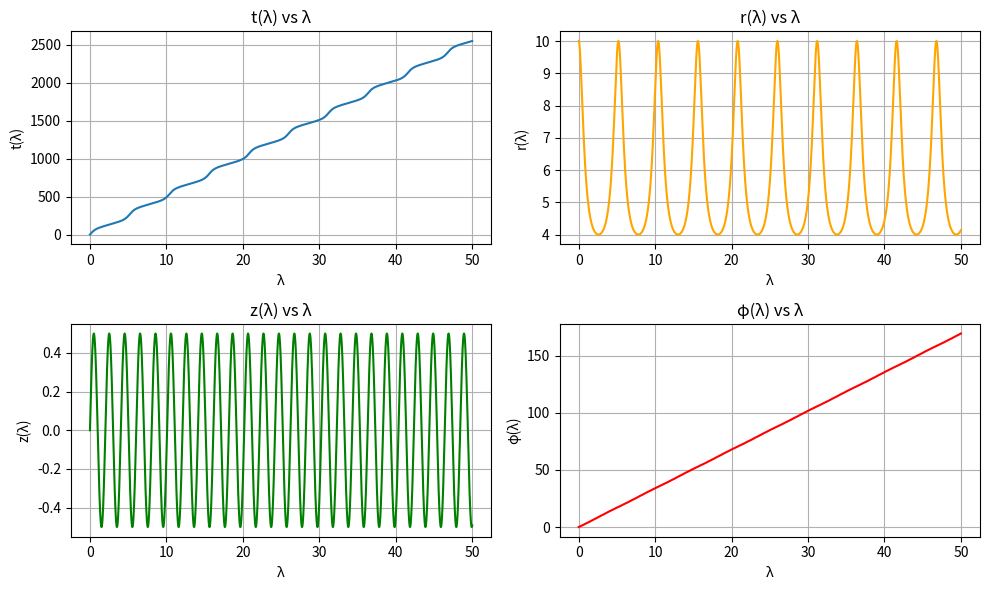

Generate this figure with matplotlib:
import numpy as np
from scipy.special import ellipk, ellipe, ellipj, ellipeinc, elliprf, elliprj
from typing import Dict
import matplotlib.pyplot as plt

class KerrGeodesic:
    def __init__(
        self,
        a: float = 0.5,
        E: float = 0.9399345988610105,
        L: float = 2.7112773585455683,
        C: float = 2.4576243221024896,
        r1: float = 4.0,
        r2: float = 10.0,
        r3: float = 0.042226249843339975,
        r4: float = 3.121774509959378,
        z1: float = 0.5,
        z2: float = 3.135362385873193,
        delta_lambda: float = 0.005,
        N: int = 10000
    ) -> None:
        """
        初始化 KerrGeodesic 类并设置必要的参数。

        参数:
            a (float): 自旋参数
            E (float): 能量
            L (float): 角动量
            C (float): tilde_Upsilont_z 中使用的常数
            r1 (float): 径向参数 r1
            r2 (float): 径向参数 r2
            r3 (float): 径向参数 r3
            r4 (float): 径向参数 r4
            z1 (float): z 相关参数 z1
            z2 (float): z 相关参数 z2
            delta_lambda (float): 演化步长
            N (int): 演化步数
        """
        self.a = a
        self.E = E
        self.L = L
        self.C = C
        self.r1 = r1
        self.r2 = r2
        self.r3 = r3
        self.r4 = r4
        self.z1 = z1
        self.z2 = z2
        self.delta_lambda = delta_lambda
        self.N = N

        # 初始化计算
        self.compute()

    def compute(self) -> None:
        """运行整个计算过程。"""
        self.horizon_radii()
        self.constants()
        self.k_values()
        self.elliptic_integrals()
        self.angular_frequencies()
        self.evolution_parameters()
        self.sn_functions()
        self.r_and_z()
        self.t_and_phi()

    def horizon_radii(self) -> None:
        """计算外视界和内视界半径。"""
        if abs(self.a) > 1:
            raise ValueError("自旋参数 a 的绝对值不能大于 1，否则事件视界不存在。")
        self.r_plus = 1 + np.sqrt(1 - self.a**2)
        self.r_minus = 1 - np.sqrt(1 - self.a**2)
        print(f"Horizons: r_plus={self.r_plus}, r_minus={self.r_minus}")

    def constants(self) -> None:
        """计算常数 h_r, h_plus, h_minus。"""
        self.h_r = (self.r1 - self.r2) / (self.r1 - self.r3)
        self.h_plus = self.h_r * (self.r3 - self.r_plus) / (self.r2 - self.r_plus)
        self.h_minus = self.h_r * (self.r3 - self.r_minus) / (self.r2 - self.r_minus)
        print(f"常数: h_r={self.h_r}, h_plus={self.h_plus}, h_minus={self.h_minus}")

    def k_values(self) -> None:
        """根据公式计算椭圆模数 k_r 和 k_z。"""
        self.k_r = np.sqrt(
            ((self.r1 - self.r2) * (self.r3 - self.r4)) / ((self.r1 - self.r3) * (self.r2 - self.r4))
        )
        self.k_z = np.sqrt(self.a**2 * (1 - self.E**2) * (self.z1**2) / (self.z2**2))
        print(f"椭圆函数: k_r={self.k_r}, k_z={self.k_z}")

    def elliptic_integrals(self) -> None:
        """计算完全椭圆积分。"""
        self.K_k_r = ellipk(self.k_r)  # K(k_r)
        self.E_k_r = ellipe(self.k_r)  # E(k_r)
        self.K_k_z = ellipk(self.k_z)  # K(k_z)
        self.E_k_z = ellipe(self.k_z)  # E(k_z)

    def incomplete_pi(self, n: float, phi: float, m: float) -> float:
        """
        计算不完全椭圆积分 Pi。

        参数:
            n (float): 参数 n
            phi (float): 参数 phi
            m (float): 模数 m

        返回:
            float: 计算结果
        """
        sqepsilon = 1e-15
        epsilon = sqepsilon**2

        # 参数验证
        if not isinstance(n, (int, float)):
            raise TypeError("参数 n 必须是整数或浮点数。")
        if not isinstance(phi, (int, float)):
            raise TypeError("参数 phi 必须是整数或浮点数。")
        if not isinstance(m, (int, float)):
            raise TypeError("参数 m 必须是整数或浮点数。")
        if not (0 <= m <= 1):
            raise ValueError("参数 m 必须在 [0, 1] 范围内。")

        def compute_terms(n_val: float, angle: float, m_val: float) -> float:
            sin_phi = np.sin(angle)
            cos_phi_sq = np.cos(angle) ** 2
            try:
                first_term = sin_phi * (1 + 0.1 * sqepsilon) * elliprf(
                    epsilon + (1 - epsilon) * cos_phi_sq,
                    1 - m_val * sin_phi**2,
                    1,
                )
                second_term = (n_val / 3) * sin_phi**3 * (1 + sqepsilon) * elliprj(
                    epsilon + (1 - epsilon) * cos_phi_sq,
                    1 - m_val * sin_phi**2,
                    1,
                    1 - n_val * sin_phi**2,
                )
            except Exception as e:
                raise ValueError(f"计算 elliprf 或 elliprj 时出错: {e}")
            return first_term + second_term

        original_phi = phi
        phi = np.mod(phi, np.pi)  # 直接使用 np.mod 将角度标准化

        k = 2 * (original_phi - phi) / np.pi
        combined_terms = compute_terms(n, phi, m)

        midpoint = np.pi / 2
        midpoint_terms = compute_terms(n, midpoint, m)

        if phi <= midpoint:
            return combined_terms + k * (midpoint_terms + sqepsilon)
        else:
            return (k + 2) * (midpoint_terms + sqepsilon) - combined_terms

    def angular_frequencies(self) -> None:
        """计算角频率 Upsilon_r、Upsilon_z、Upsilon_t、Upsilon_phi。"""
        # 计算 Upsilon_r 和 Upsilon_z
        self.Upsilon_r = (np.pi / (2 * self.K_k_r)) * np.sqrt(
            (1 - self.E**2) * (self.r1 - self.r3) * (self.r2 - self.r4)
        )
        self.Upsilon_z = (np.pi * self.z2) / (2 * self.K_k_z)
        # 此处做了对参考文献的修改
        print(f"角频率: Upsilon_r={self.Upsilon_r}")
        print(f"角频率: Upsilon_z={self.Upsilon_z}")

        # 计算 tilde_Upsilont_r 和 tilde_Upsilont_z
        self.tilde_Upsilont_r = self.tilde_Upsilont_r()
        self.tilde_Upsilont_z = self.tilde_Upsilont_z()
        self.Upsilon_t = self.tilde_Upsilont_r + self.tilde_Upsilont_z
        print(f"角频率: Upsilon_t={self.Upsilon_t}")

        # 计算 tilde_Upsilonphi_r 和 tilde_Upsilonphi_z
        self.tilde_Upsilonphi_r = self.tilde_Upsilonphi_r()
        self.tilde_Upsilonphi_z = self.tilde_Upsilonphi_z()
        self.Upsilon_phi = self.tilde_Upsilonphi_r + self.tilde_Upsilonphi_z
        print(f"角频率: Upsilon_phi={self.Upsilon_phi}")

    def tilde_Upsilont_r(self) -> float:
        """计算 tilde_Upsilont_r。"""
        Pi_h_r_pi = self.incomplete_pi(self.h_r, np.pi / 2, self.k_r)
        Pi_h_plus_pi = self.incomplete_pi(self.h_plus, np.pi / 2, self.k_r)
        Pi_h_minus_pi = self.incomplete_pi(self.h_minus, np.pi / 2, self.k_r)
        E_pi_k_r = ellipeinc(np.pi, self.k_r)  # E(pi | k_r)

        term1 = (4 + self.a**2) * self.E
        term2 = self.E * 0.5 * (
            (4 + self.r1 + self.r2 + self.r3) * self.r3
            - self.r1 * self.r2
            + (self.r1 - self.r3) * (self.r2 - self.r4) * (self.E_k_r / self.K_k_r)
            + (4 + self.r1 + self.r2 + self.r3 + self.r4) * (self.r2 - self.r3) * (Pi_h_r_pi / self.K_k_r)
        )
        term3 = self.E * (2 / (self.r_plus - self.r_minus)) * (
            (
                (4 - self.a * self.L / self.E) * self.r_plus
                - 2 * self.a**2
            ) / (self.r3 - self.r_plus)
            * (1 - (self.r2 - self.r3) / (self.r2 - self.r_plus) * (Pi_h_plus_pi / self.K_k_r))
            - (
                (4 - self.a * self.L / self.E) * self.r_minus
                - 2 * self.a**2
            ) / (self.r3 - self.r_minus)
            * (1 - (self.r2 - self.r3) / (self.r2 - self.r_minus) * (Pi_h_minus_pi / self.K_k_r))
        )
        return term1 + term2 + term3

    def tilde_Upsilont_z(self) -> float:
        """计算 tilde_Upsilont_z。"""
        if self.z1 == 0:
            return -self.a**2 * self.E
        if self.a**7<1e-10:
            return(
                -self.a**2 * self.E
                + (self.E * self.C / ((1 - self.E**2) * self.z1**2))
                * (((-4 + self.r1) * self.z1**2 * self.a**2) / (2 * self.r1**3)) + \
                (2 * (-2 + self.r1)**2 * self.z1**2 * np.sqrt(1 - self.z1**2) * self.a**3) / ((-3 + self.r1) * self.r1**(9/2)) + \
                (self.z1**2 * (512 - 176 * self.z1**2 + self.r1**2 * (144 - 67 * self.z1**2) + self.r1**3 * (-8 + self.z1**2) + \
                    40 * self.r1 * (-12 + 5 * self.z1**2)) * self.a**4) / (16 * (-3 + self.r1) * self.r1**6) + \
                ((-2 + self.r1) * self.z1**2 * np.sqrt(1 - self.z1**2) * \
                (self.r1 * (920 - 206 * self.z1**2) + self.r1**3 * (106 - 22 * self.z1**2) + self.r1**4 * (-8 + self.z1**2) + \
                    8 * (-80 + 17 * self.z1**2) + self.r1**2 * (-482 + 111 * self.z1**2)) * self.a**5) / \
                (2 * (-3 + self.r1)**3 * self.r1**(15/2)) + \
                (1 / (32 * (-3 + self.r1)**4 * self.r1**9)) * \
                (self.z1**2 * (self.r1**4 * (-68048 + 58788 * self.z1**2 - 8888 * self.z1**4) + \
                self.r1**7 * (16 - 4 * self.z1**2 + self.z1**4) - 12 * self.r1**6 * (72 - 53 * self.z1**2 + 7 * self.z1**4) - \
                64 * (2816 - 2104 * self.z1**2 + 341 * self.z1**4) + \
                2 * self.r1**5 * (5640 - 4714 * self.z1**2 + 673 * self.z1**4) + \
                16 * self.r1 * (26432 - 21028 * self.z1**2 + 3371 * self.z1**4) - \
                4 * self.r1**2 * (104928 - 87580 * self.z1**2 + 13891 * self.z1**4) + \
                self.r1**3 * (224240 - 192728 * self.z1**2 + 30069 * self.z1**4)) * self.a**6)
            )
        else:
            return (
                -self.a**2 * self.E
                + (self.E * self.C / ((1 - self.E**2) * self.z1**2))
                * (self.K_k_z - self.E_k_z )/ self.K_k_z
            )

    def tilde_Upsilonphi_r(self) -> float:
        """计算 tilde_Upsilonphi_r。"""
        # 计算不完全椭圆积分 Pi(h_plus | k_r) 和 Pi(h_minus | k_r)
        Pi_h_plus = self.incomplete_pi(self.h_plus, np.pi/2, self.k_r)
        Pi_h_minus = self.incomplete_pi(self.h_minus, np.pi/2, self.k_r)
        
        # 计算完全椭圆积分 K(k_r)
        K_kr = ellipk(self.k_r)
        
        # 计算 r_plus 对应的项
        numerator_plus = 2 * self.E * self.r_plus - self.a * self.L
        denominator_plus = self.r3 - self.r_plus
        factor_plus = numerator_plus / denominator_plus
        correction_plus = (self.r2 - self.r3) / (self.r2 - self.r_plus) * (Pi_h_plus / K_kr)
        term_plus = factor_plus * (1 - correction_plus)
        
        # 计算 r_minus 对应的项
        numerator_minus = 2 * self.E * self.r_minus - self.a * self.L
        denominator_minus = self.r3 - self.r_minus
        factor_minus = numerator_minus / denominator_minus
        correction_minus = (self.r2 - self.r3) / (self.r2 - self.r_minus) * (Pi_h_minus / K_kr)
        term_minus = factor_minus * (1 - correction_minus)
        
        # 计算 tilde_Upsilonphi_r
        tilde_Upsilonphi_r = (self.a / (self.r_plus - self.r_minus)) * (term_plus - term_minus)
        
        return tilde_Upsilonphi_r

    def tilde_Upsilonphi_z(self) -> float:
        """计算 tilde_Upsilonphi_z。"""
        Pi_z1_pi = self.incomplete_pi(self.z1**2, np.pi / 2, self.k_z)
        return (self.L / self.K_k_z) * Pi_z1_pi

    def evolution_parameters(self) -> None:
        """设置演化参数。"""
        self.lambda_array = np.linspace(0, self.N * self.delta_lambda, self.N)
        self.q_r = self.Upsilon_r * self.lambda_array
        self.q_z = self.Upsilon_z * self.lambda_array
        self.q_t = self.Upsilon_t * self.lambda_array
        self.q_phi = self.Upsilon_phi * self.lambda_array
        # print("已设置演化参数。")

    def sn_functions(self) -> None:
        """计算雅可比椭圆函数 sn, cn, dn。"""
        # 计算 u_r 和 u_z
        self.u_r = (self.K_k_r / np.pi) * self.q_r
        self.sn_r, self.cn_r, self.dn_r, self.ph_r = ellipj(self.u_r, self.k_r)
        # print("径向雅可比椭圆函数 sn_r 计算完成。")

        self.u_z = (2 * self.K_k_z / np.pi) * self.q_z
        self.sn_z, self.cn_z, self.dn_z, self.ph_z = ellipj(self.u_z, self.k_z)
        # print("z 向雅可比椭圆函数 sn_z 计算完成。")

    def r_and_z(self) -> None:
        """计算 r(lambda) 和 z(lambda)。"""
        # 计算 r(lambda)
        numerator_r = self.r3 * (self.r1 - self.r2) * self.sn_r**2 - self.r2 * (self.r1 - self.r3)
        denominator_r = (self.r1 - self.r2) * self.sn_r**2 - (self.r1 - self.r3)
        # 避免除以零
        denominator_r = np.where(np.abs(denominator_r) < 1e-10, 1e-10, denominator_r)
        self.r_lambda = numerator_r / denominator_r

        # 计算 z(lambda)
        self.z_lambda = self.z1 * self.sn_z

    def t_and_phi(self) -> None:
        """计算 t(lambda) 和 phi(lambda)。"""
        # 计算 t_r(q_r), t_z(q_z), phi_r(q_r), phi_z(q_z)
        t_r = self.t_r(self.q_r)
        t_z = self.t_z(self.q_z)
        phi_r = self.phi_r(self.q_r)
        phi_z = self.phi_z(self.q_z)

        # 计算 t(lambda) 和 phi(lambda)
        self.t_lambda = self.q_t + t_r + t_z
        self.phi_lambda =  self.q_phi + phi_r + phi_z
        # print("已计算 t(lambda) 和 phi(lambda)。")

    def t_r(self, q_r: np.ndarray) -> np.ndarray:
        """
        从径向部分计算 t_r(q_r)。

        参数:
            q_r (np.ndarray): 演化参数 q_r

        返回:
            np.ndarray: t_r 的值
        """
        # 计算雅可比幅角 am_r
        _, _, _, am_r = ellipj(self.K_k_r * q_r / np.pi, self.k_r)

        # 计算 tildet_r(am_r) 和 tildet_r(pi)
        tildet_r_am_r = np.vectorize(self.tilde_t_r)(am_r)
        tildet_r_pi = self.tilde_t_r(np.pi)

        # 根据公式计算 t_r(q_r)
        t_r = tildet_r_am_r - (tildet_r_pi / (2 * np.pi)) * q_r
        return t_r

    def t_z(self, q_z: np.ndarray) -> np.ndarray:
        """
        从 z 部分计算 t_z(q_z)。

        参数:
            q_z (np.ndarray): 演化参数 q_z

        返回:
            np.ndarray: t_z 的值
        """
        # 计算雅可比幅角 am_z
        _, _, _, am_z = ellipj(self.K_k_z * 2 * q_z / np.pi, self.k_z)

        # 计算 tildet_z(am_z) 和 tildet_z(pi)
        tildet_z_am_z = np.vectorize(self.tilde_t_z)(am_z)
        tildet_z_pi = self.tilde_t_z(np.pi)

        # 根据公式计算 t_z(q_z)
        t_z = tildet_z_am_z - (tildet_z_pi / np.pi) * q_z
        return t_z

    def phi_r(self, q_r: np.ndarray) -> np.ndarray:
        """
        从径向部分计算 phi_r(q_r)。

        参数:
            q_r (np.ndarray): 演化参数 q_r

        返回:
            np.ndarray: phi_r 的值
        """
        # 计算雅可比幅角 am_r
        _, _, _, am_r = ellipj(self.K_k_r * q_r / np.pi, self.k_r)

        # 计算 tildephi_r(am_r) 和 tildephi_r(pi)
        tildephi_r_am_r = np.vectorize(self.tilde_phi_r)(am_r)
        tildephi_r_pi = self.tilde_phi_r(np.pi)

        # 根据公式计算 phi_r(q_r)
        phi_r = tildephi_r_am_r - (tildephi_r_pi / (2 * np.pi)) * q_r
        return phi_r

    def phi_z(self, q_z: np.ndarray) -> np.ndarray:
        """
        从 z 部分计算 phi_z(q_z)。

        参数:
            q_z (np.ndarray): 演化参数 q_z

        返回:
            np.ndarray: phi_z 的值
        """
        # 计算雅可比幅角 am_z
        _, _, _, am_z = ellipj(self.K_k_z * 2 * q_z / np.pi, self.k_z)

        # 计算 tildephi_z(am_z) 和 tildephi_z(pi)
        tildephi_z_am_z = np.vectorize(self.tilde_phi_z)(am_z)
        tildephi_z_pi = self.tilde_phi_z(np.pi)

        # 根据公式计算 phi_z(q_z)
        phi_z = tildephi_z_am_z - (tildephi_z_pi / np.pi) * q_z
        return phi_z

    def tilde_t_r(self, xi_r: float) -> float:
        """
        Calculate the value of tildet_r(xi_r) (scalar version).

        Parameters:
            xi_r (float): Parameter xi_r

        Returns:
            float: The value of tildet_r
        """
        # Precompute common terms to simplify the expression
        numerator = self.E * (self.r2 - self.r3)
        denominator = np.sqrt(
            (1 - self.E**2) * (self.r1 - self.r3) * (self.r2 - self.r4)
        )
        common_factor = numerator / denominator

        term1 = (4 + self.r1 + self.r2 + self.r3 + self.r4) * self.incomplete_pi(self.h_r, xi_r, self.k_r)

        r_diff_plus = self.r2 - self.r_plus
        r_diff_minus = self.r2 - self.r_minus
        r3_diff_plus = self.r3 - self.r_plus
        r3_diff_minus = self.r3 - self.r_minus

        factor_plus = (self.r_plus * (4 - self.a * self.L / self.E) - 2 * self.a**2) / (r_diff_plus * r3_diff_plus)
        factor_minus = (self.r_minus * (4 - self.a * self.L / self.E) - 2 * self.a**2) / (r_diff_minus * r3_diff_minus)

        term2 = 4 / (self.r_plus - self.r_minus) * (
            factor_plus * self.incomplete_pi(self.h_plus, xi_r, self.k_r) -
            factor_minus * self.incomplete_pi(self.h_minus, xi_r, self.k_r)
        )

        ellipe_inc = ellipeinc(xi_r, self.k_r)
        term3 = self.h_r * np.sin(xi_r) * np.cos(xi_r) * np.sqrt(1 - self.k_r * np.sin(xi_r)**2)
        term4 = (1 - self.h_r * np.sin(xi_r)**2)
        term5 = (self.r1 - self.r3) * (self.r2 - self.r4) / (self.r2 - self.r3) * (
            ellipe_inc - term3 / term4
        )

        result = common_factor * (term1 - term2 + term5)

        return result

    def tilde_t_z(self, xi_z: float) -> float:
        """
        计算 tildet_z(xi_z) 的值（标量版本）。

        参数:
            xi_z (float): 参数 xi_z

        返回:
            float: tildet_z 的值
        """
        E_xi_z = ellipeinc(xi_z, self.k_z)
        return -self.E / (1 - self.E**2) * self.z2 * E_xi_z

    def tilde_phi_r(self, xi_r: float) -> float:
        """
        计算 tildephi_r(xi_r) 的值（标量版本）。

        参数:
            xi_r (float): 参数 xi_r

        返回:
            float: tildephi_r 的值
        """
        Pi_h_plus_pi = self.incomplete_pi(self.h_plus, xi_r, self.k_r)
        Pi_h_minus_pi = self.incomplete_pi(self.h_minus, xi_r, self.k_r)

        factor = -2 * self.a * self.E * (self.r2 - self.r3) / (
            (self.r_plus - self.r_minus)
            * np.sqrt((1 - self.E**2) * (self.r1 - self.r3) * (self.r2 - self.r4))
        )
        term = (
            ((2 * self.r_plus - self.a * self.L / self.E) / ((self.r2 - self.r_plus) * (self.r3 - self.r_plus)))
            * Pi_h_plus_pi
            - ((2 * self.r_minus - self.a * self.L / self.E) / ((self.r2 - self.r_minus) * (self.r3 - self.r_minus)))
            * Pi_h_minus_pi
        )
        return factor * term

    def tilde_phi_z(self, xi_z: float) -> float:
        """
        计算 tildephi_z(xi_z) 的值（标量版本）。

        参数:
            xi_z (float): 参数 xi_z

        返回:
            float: tildephi_z 的值
        """
        Pi_z1_pi = self.incomplete_pi(self.z1**2, xi_z, self.k_z)
        return (self.L / self.z2) * Pi_z1_pi
    
    def get_results(self) -> Dict[str, np.ndarray]:
        """
        获取计算得到的 t(lambda)、r(lambda)、z(lambda) 和 phi(lambda) 数组，
        以及角频率 Upsilon_t、Upsilon_r、Upsilon_z、Upsilon_phi。

        返回:
            Dict[str, np.ndarray]: 计算结果的字典
        """
        return {
            't_lambda': self.t_lambda,
            'r_lambda': self.r_lambda,
            'z_lambda': self.z_lambda,
            'phi_lambda': self.phi_lambda,
            'Upsilon_t': self.Upsilon_t,
            'Upsilon_r': self.Upsilon_r,
            'Upsilon_z': self.Upsilon_z,
            'Upsilon_phi': self.Upsilon_phi
        }
    
import time
# 示例用法
if __name__ == "__main__":
    start_time = time.perf_counter()  # 开始计时

    # 初始化 KerrGeodesic 对象
    kerr = KerrGeodesic()

    # 获取结果
    results = kerr.get_results()

    # 输出部分结果（用于演示）
    print(f"t(λ) 前5个元素: {results['t_lambda'][:5]}")
    print(f"r(λ) 前5个元素: {results['r_lambda'][:5]}")
    print(f"z(λ) 前5个元素: {results['z_lambda'][:5]}")
    print(f"φ(λ) 前5个元素: {results['phi_lambda'][:5]}")
    print(f"角频率 Upsilon_t: {results['Upsilon_t']}")
    print(f"角频率 Upsilon_r: {results['Upsilon_r']}")
    print(f"角频率 Upsilon_z: {results['Upsilon_z']}")
    print(f"角频率 Upsilon_phi: {results['Upsilon_phi']}")

    end_time = time.perf_counter()  # 结束计时
    print(f"运行时间: {end_time - start_time:.2f} 秒")

    # 创建 lambda 数组用于绘图
    lambda_array = kerr.lambda_array

    # 创建 t(λ), r(λ), z(λ), φ(λ) 的演化图
    plt.figure(figsize=(10, 6))

    # t(λ) 演化
    plt.subplot(2, 2, 1)
    plt.plot(lambda_array, results['t_lambda'], label='t(λ)')
    plt.xlabel('λ')
    plt.ylabel('t(λ)')
    plt.title('t(λ) vs λ')
    plt.grid(True)

    # r(λ) 演化
    plt.subplot(2, 2, 2)
    plt.plot(lambda_array, results['r_lambda'], label='r(λ)', color='orange')
    plt.xlabel('λ')
    plt.ylabel('r(λ)')
    plt.title('r(λ) vs λ')
    plt.grid(True)

    # z(λ) 演化
    plt.subplot(2, 2, 3)
    plt.plot(lambda_array, results['z_lambda'], label='z(λ)', color='green')
    plt.xlabel('λ')
    plt.ylabel('z(λ)')
    plt.title('z(λ) vs λ')
    plt.grid(True)

    # φ(λ) 演化
    plt.subplot(2, 2, 4)
    plt.plot(lambda_array, results['phi_lambda'], label='φ(λ)', color='red')
    plt.xlabel('λ')
    plt.ylabel('φ(λ)')
    plt.title('φ(λ) vs λ')
    plt.grid(True)

    # 调整布局并显示图像
    plt.tight_layout()
    plt.show()

